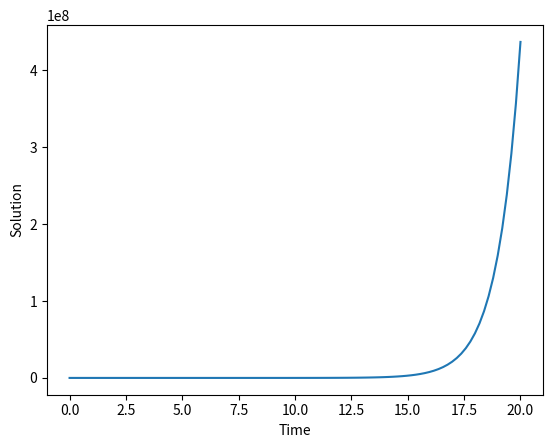

This chart was generated by the following Python code:
import numpy as np
from scipy.integrate import odeint

def model(y, t):
  dydt = -0.1 + y
  return dydt

y0 = 1.0

t = np.linspace(0,20,100)

sol = odeint(model, y0, t)

import matplotlib.pyplot as plt

plt.plot(t, sol)
plt.xlabel('Time')
plt.ylabel('Solution')
plt.show()
